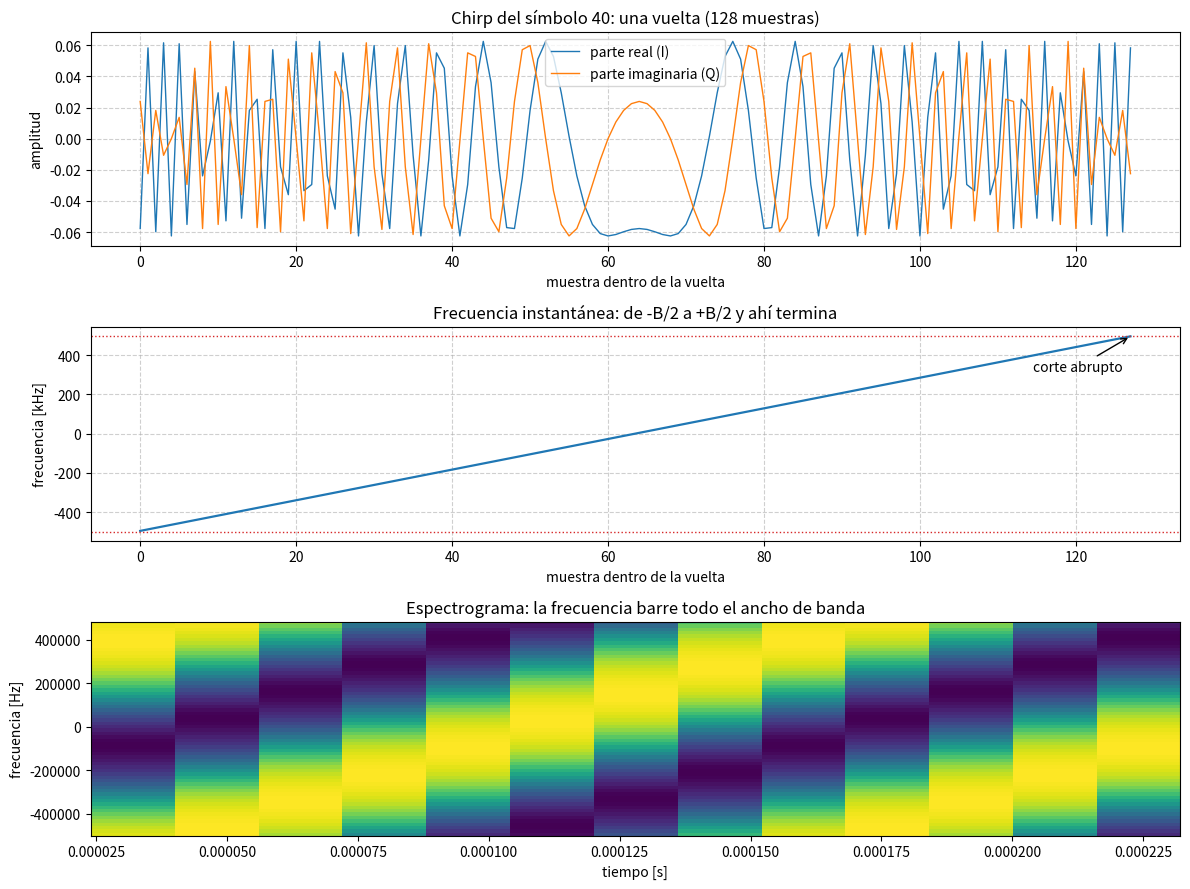
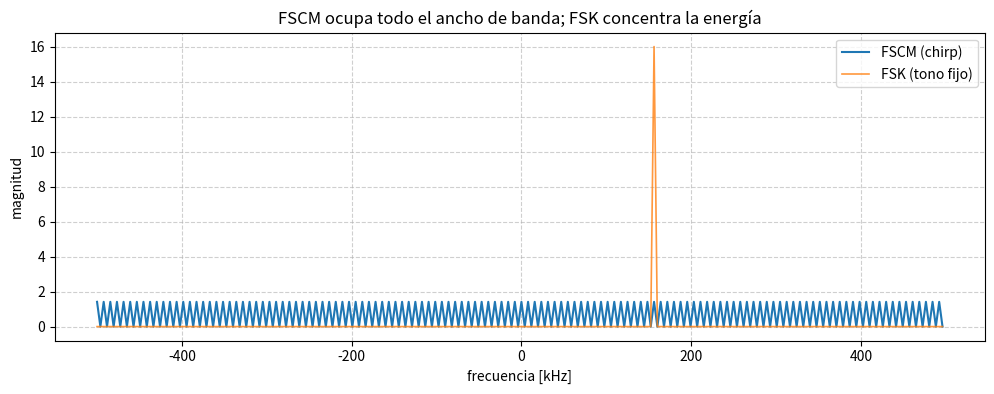
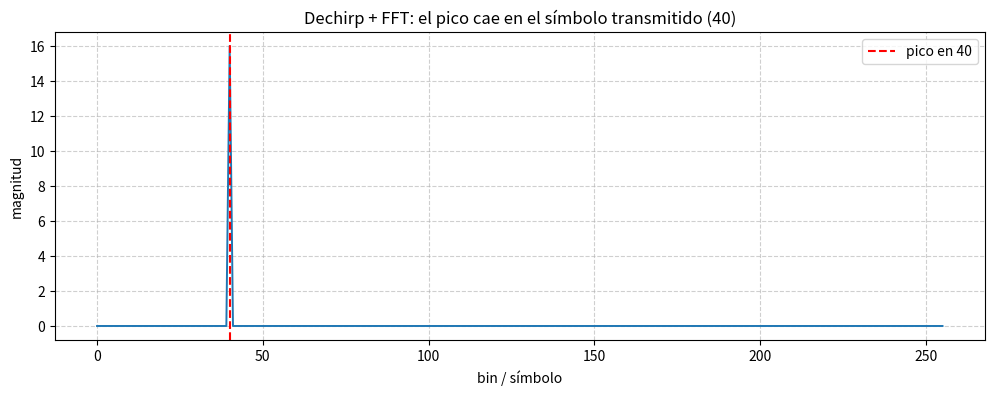
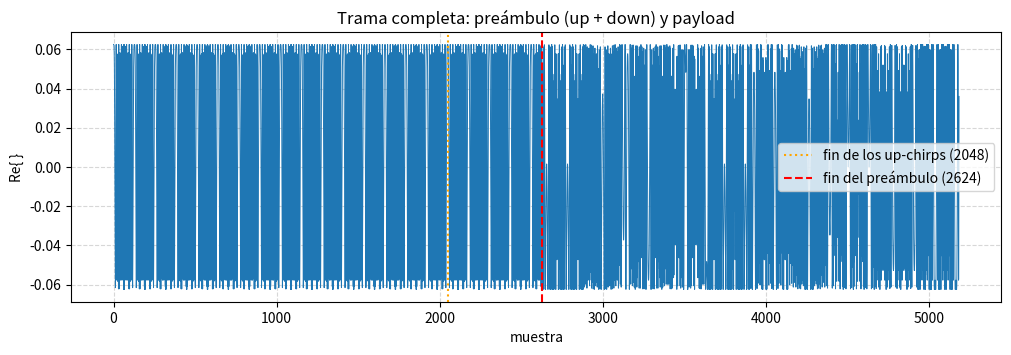
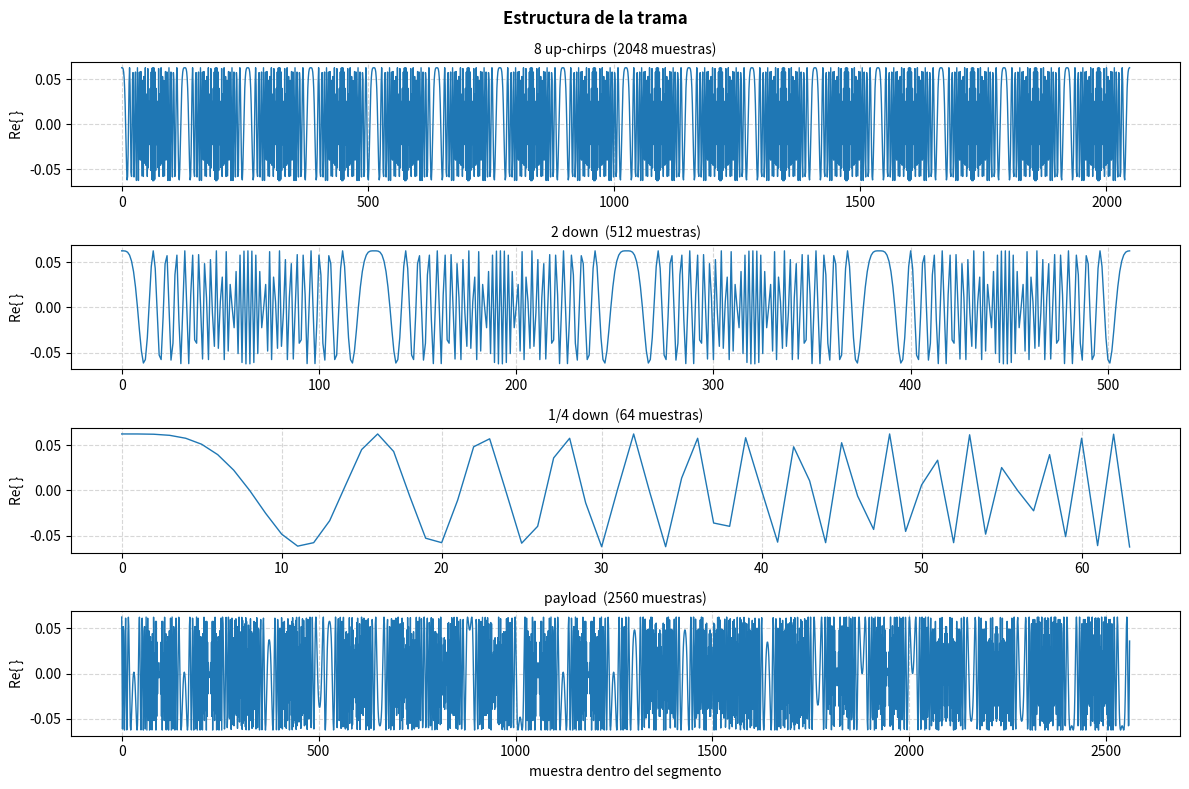

Write Python code to recreate these figures, in order. (Note: this script raises an exception after producing the figures.)
import numpy as np
import matplotlib.pyplot as plt

SF = 8                        # bits por símbolo
SamplingRate = 1_000_000      # tasa del SDR [muestras/s]
B = SamplingRate              # el chirp barre exactamente la tasa de muestreo
M = 2 ** SF                   # muestras por símbolo = símbolos posibles
T = 1 / B                     # período de chip [s]
Ts = M * T                    # duración de un símbolo [s]
k = np.arange(M)              # índice de chip 0 .. M-1

fc = 928e6                    # portadora [Hz]

n_up = 8                      # up-chirps del preámbulo
n_down = 2                    # down-chirps completos
cuarto_down = True            # agregar el último 1/4 de down-chirp
n_simbolos = 10               # símbolos de payload
tramas_en_buffer = 2          # tramas que se guardan en el receptor (2x la enviada)
n_paquetes_per = 30000        # paquetes a recibir para medir el PER

print(f"SF              = {SF}")
print(f"M               = {M} muestras/símbolo, {M} símbolos posibles")
print(f"B (chirp)       = {B/1e6:.3f} MHz")
print(f"fc (portadora)  = {fc/1e6:.0f} MHz")
print(f"T               = {T*1e6:.3f} µs")
print(f"Ts              = {Ts*1e6:.3f} µs")
print(f"Bits por símbolo = {SF}")
print(f"Resolución en frecuencia = {B/M:.1f} Hz")
print(f"Buffer de RX    = {tramas_en_buffer} tramas")
print(f"Paquetes de PER = {n_paquetes_per}")

# Bloque de bits aleatorio pero determinista: con la misma semilla el resultado
# es siempre el mismo; cambiando la semilla cambian los bits.
semilla_bits = 2024
generador_bits = np.random.default_rng(semilla_bits)
bits_payload = generador_bits.integers(0, 2, size=(n_simbolos, SF))

# Ecuación 1: cada fila de bits (LSB primero) pasa a un símbolo entero.
simbolos_payload = []
for fila in bits_payload:
    fila = np.asarray(fila, dtype=np.int64).ravel()
    pesos = 2 ** np.arange(fila.size)
    simbolos_payload.append(int(np.dot(fila, pesos)))

print(f"Semilla del bloque de bits: {semilla_bits}")
print("Bits del payload (LSB primero):")
for indice in range(n_simbolos):
    print(f"  {bits_payload[indice].tolist()} -> {simbolos_payload[indice]:3d}")

# Ida y vuelta: símbolo -> bits (LSB primero).
verificacion = []
for simbolo in simbolos_payload:
    valor = int(simbolo)
    verificacion.append([(valor >> h) & 1 for h in range(SF)])
print(f"Ida y vuelta exacta: {verificacion == bits_payload.tolist()}")

def up_chirp(M=M):
    """Chirp ascendente base, energía unitaria."""
    kk = np.arange(M)
    return (1.0 / np.sqrt(M)) * np.exp(1j * 2 * np.pi * (kk ** 2) / M)


def down_chirp(M=M):
    """Chirp descendente: el conjugado del ascendente."""
    return np.conj(up_chirp(M))


def down_chirp_demod(M=M):
    """Réplica usada para dechirpear. Difiere del down-chirp en la escala 1/sqrt(M)."""
    kk = np.arange(M)
    return np.exp(-1j * 2 * np.pi * (kk ** 2) / M)


def modular(simbolos, M=M):
    """Genera la señal FSCM de una secuencia de símbolos (Ec. 2 y 3)."""
    kk = np.arange(M)
    partes = []
    for simbolo in np.asarray(simbolos).ravel():
        if not 0 <= int(simbolo) < M:
            raise ValueError(f"símbolo fuera de rango: {simbolo}")
        fase = 2 * np.pi * (((int(simbolo) + kk) % M) * kk) / M
        partes.append((1 / np.sqrt(M)) * np.exp(1j * fase))
    return np.concatenate(partes)

# --- Demostración: el último símbolo del payload, en tiempo, frecuencia y
# espectrograma ---
simbolo_demo = int(simbolos_payload[-1])
senal_demo = modular([simbolo_demo])

# El barrido avanza dos ciclos por símbolo, así que la frecuencia instantánea
# recorre el ancho de banda dos veces: sube de -B/2 a +B/2 y salta de vuelta.
# Para el gráfico se toma media vuelta (M/2 muestras): desde el salto hasta que
# vuelve a llegar a +B/2, donde la frecuencia corta abruptamente.
delta = np.diff(np.unwrap(np.angle(senal_demo)))
f_unwrapped = delta / (2 * np.pi)                    # ciclos/muestra
f_fold = (f_unwrapped + 0.5) % 1.0 - 0.5             # plegada a (-0.5, 0.5]
saltos = np.where(np.diff(f_fold) < -0.5)[0] + 1    # cortes +B/2 -> -B/2
inicio_vuelta = int(saltos[0])
fin_vuelta = int(saltos[1]) if len(saltos) > 1 else M
senal_vuelta = senal_demo[inicio_vuelta:fin_vuelta]
f_vuelta = f_fold[inicio_vuelta:fin_vuelta] * SamplingRate / 1e3   # kHz

fig, axes = plt.subplots(3, 1, figsize=(12, 9))
axes[0].plot(np.real(senal_vuelta), label="parte real (I)", linewidth=1)
axes[0].plot(np.imag(senal_vuelta), label="parte imaginaria (Q)", linewidth=1)
axes[0].set_title(
    f"Chirp del símbolo {simbolo_demo}: una vuelta ({len(senal_vuelta)} muestras)")
axes[0].set_xlabel("muestra dentro de la vuelta")
axes[0].set_ylabel("amplitud")
axes[0].grid(True, linestyle="--", alpha=0.6)
axes[0].legend()

# Frecuencia instantánea: una sola rampa, de la mínima a la máxima.
axes[1].plot(f_vuelta, linewidth=1.6)
axes[1].axhline(+B / 2e3, color="tab:red", linestyle=":", linewidth=1)
axes[1].axhline(-B / 2e3, color="tab:red", linestyle=":", linewidth=1)
axes[1].annotate("corte abrupto", xy=(len(f_vuelta) - 1, f_vuelta[-1]),
                 xytext=(-70, -25), textcoords="offset points",
                 arrowprops=dict(arrowstyle="->", linewidth=1))
axes[1].set_title("Frecuencia instantánea: de -B/2 a +B/2 y ahí termina")
axes[1].set_xlabel("muestra dentro de la vuelta")
axes[1].set_ylabel("frecuencia [kHz]")
axes[1].grid(True, linestyle="--", alpha=0.6)

# Espectrograma del símbolo completo: la frecuencia recorre el ancho de banda
# dos veces por símbolo, así que se ven dos dientes de sierra.
axes[2].specgram(senal_demo, NFFT=64, Fs=SamplingRate, noverlap=48,
                 cmap="viridis")
axes[2].set_title("Espectrograma: la frecuencia barre todo el ancho de banda")
axes[2].set_xlabel("tiempo [s]")
axes[2].set_ylabel("frecuencia [Hz]")
fig.tight_layout()
plt.show()


# Contraste FSCM vs FSK en el espectro. FSK usa un tono fijo por símbolo, sin
# barrido; acá se modula el mismo símbolo que en la figura anterior.
senal_fsk = (1 / np.sqrt(M)) * np.exp(
    1j * 2 * np.pi * simbolo_demo * np.arange(M) / M)
espectro_fscm = np.abs(np.fft.fftshift(np.fft.fft(senal_demo)))
espectro_fsk = np.abs(np.fft.fftshift(np.fft.fft(senal_fsk)))

plt.figure(figsize=(12, 4))
plt.plot(np.fft.fftshift(np.fft.fftfreq(M, d=T)) / 1e3, espectro_fscm,
         label="FSCM (chirp)", linewidth=1.5)
plt.plot(np.fft.fftshift(np.fft.fftfreq(M, d=T)) / 1e3, espectro_fsk,
         label="FSK (tono fijo)", linewidth=1.2, alpha=0.8)
plt.title("FSCM ocupa todo el ancho de banda; FSK concentra la energía")
plt.xlabel("frecuencia [kHz]")
plt.ylabel("magnitud")
plt.grid(True, linestyle="--", alpha=0.6)
plt.legend()
plt.show()

def demodular(recibido, M=M):
    """Demodula uno o varios símbolos. Devuelve los símbolos estimados."""
    datos = np.asarray(recibido, dtype=np.complex128)
    if datos.ndim == 1:
        if datos.size % M != 0:
            raise ValueError("la señal no es múltiplo de M")
        datos = datos.reshape(-1, M)
    dechirpeado = datos * down_chirp_demod(M)[None, :]
    espectros = np.abs(np.fft.fft(dechirpeado, axis=1))
    return np.argmax(espectros, axis=1)


def espectro_demodulado(muestra, M=M):
    """Espectro tras el dechirp de un único símbolo."""
    return np.abs(np.fft.fft(np.asarray(muestra) * down_chirp_demod(M)))

# --- Demostración: espectro con el pico marcado ---
espectro = espectro_demodulado(senal_demo)
simbolo_recuperado = int(np.argmax(espectro))

plt.figure(figsize=(12, 4))
plt.plot(np.arange(M), espectro, linewidth=1.4)
plt.axvline(simbolo_recuperado, color="red", linestyle="--",
            label=f"pico en {simbolo_recuperado}")
plt.title(f"Dechirp + FFT: el pico cae en el símbolo transmitido ({simbolo_demo})")
plt.xlabel("bin / símbolo")
plt.ylabel("magnitud")
plt.grid(True, linestyle="--", alpha=0.6)
plt.legend()
plt.show()

print(f"Símbolo transmitido: {simbolo_demo}")
print(f"Símbolo recuperado:  {simbolo_recuperado}")
print(f"Correcto: {simbolo_recuperado == simbolo_demo}")

def preambulo(M=M, n_up=n_up, n_down=n_down, cuarto=cuarto_down):
    """Construye el preámbulo: up-chirps, down-chirps y 1/4 de down-chirp."""
    partes = [np.tile(up_chirp(M), n_up)]
    if n_down:
        partes.append(np.tile(down_chirp(M), n_down))
    if cuarto:
        partes.append(down_chirp(M)[: M // 4])
    return np.concatenate(partes)


def longitud_preambulo(M=M, n_up=n_up, n_down=n_down, cuarto=cuarto_down):
    largo = n_up * M + n_down * M
    if cuarto:
        largo += M // 4
    return largo


def construir_trama(simbolos, M=M, n_up=n_up, n_down=n_down, cuarto=cuarto_down):
    """Preámbulo + payload modulado."""
    return np.concatenate([
        preambulo(M, n_up, n_down, cuarto),
        modular(simbolos, M),
    ])


def longitud_trama(M=M, n_simbolos=n_simbolos, n_up=n_up, n_down=n_down,
                   cuarto=cuarto_down):
    return longitud_preambulo(M, n_up, n_down, cuarto) + n_simbolos * M


preambulo_ref = preambulo()
trama = construir_trama(simbolos_payload)

print(f"Preámbulo: {preambulo_ref.size} muestras "
      f"({preambulo_ref.size/SamplingRate*1e3:.3f} ms)")
print(f"Payload:   {n_simbolos*M} muestras")
print(f"Trama:     {trama.size} muestras ({trama.size/SamplingRate*1e3:.3f} ms)")
esperado_preambulo = (n_up + n_down) * M + (M // 4 if cuarto_down else 0)
esperado_trama = esperado_preambulo + n_simbolos * M
print(f"Esperado:  preámbulo {esperado_preambulo}, trama {esperado_trama}")

# --- Figura: la trama completa, con el límite entre preámbulo y payload ---
plt.figure(figsize=(12, 3.5))
plt.plot(np.real(trama), linewidth=0.7)
plt.axvline(n_up * M, color="orange", linestyle=":",
            label=f"fin de los up-chirps ({n_up * M})")
plt.axvline(longitud_preambulo(), color="red", linestyle="--",
            label=f"fin del preámbulo ({longitud_preambulo()})")
plt.title("Trama completa: preámbulo (up + down) y payload")
plt.xlabel("muestra")
plt.ylabel("Re{ }")
plt.grid(True, linestyle="--", alpha=0.5)
plt.legend()
plt.show()

# --- Figura: la trama por segmentos ---
segmentos = [(f"{n_up} up-chirps", 0, n_up * M)]
if n_down:
    segmentos.append((f"{n_down} down", n_up * M, (n_up + n_down) * M))
if cuarto_down:
    segmentos.append(("1/4 down", (n_up + n_down) * M, longitud_preambulo()))
segmentos.append(("payload", longitud_preambulo(), trama.size))

fig, axes = plt.subplots(len(segmentos), 1, figsize=(12, 2.0 * len(segmentos)))
for eje, (nombre, ini, fin) in zip(axes, segmentos):
    eje.plot(np.real(trama[ini:fin]), linewidth=1)
    eje.set_title(f"{nombre}  ({fin - ini} muestras)", fontsize=10)
    eje.set_ylabel("Re{ }")
    eje.grid(True, linestyle="--", alpha=0.5)
axes[-1].set_xlabel("muestra dentro del segmento")
fig.suptitle("Estructura de la trama", fontweight="bold")
fig.tight_layout()
plt.show()

# --- Configuración del enlace (planilla de grupos actualizada) ---
Uri = "ip:192.168.1.34"        # Pluto asignado al grupo 8
Loopback = 0                   # 0 = deshabilitado, 1 = digital, 2 = retransmisor
TxLOFreq = int(fc)             # portadora de TX [Hz]
RxLOFreq = TxLOFreq            # misma portadora en RX
TxAtten = -60                  # atenuación de TX, de -89 a 0 dB; se arranca bajo
TxRfBw = 2_000_000             # filtro analógico de TX [Hz]
RxRfBw = TxRfBw                # filtro analógico de RX [Hz]
GainControlModes = "slow_attack"
TxCyclicBuffer = True          # el Pluto repite la trama sin pausa
RxBufferSize = tramas_en_buffer * longitud_trama()   # 2 tramas

# El enlace se deja abierto para capturar en §9 y medir el PER en §10;
# el cierre va en §11.
import adi

sdr = adi.Pluto(Uri)

# 1) Lazo de retorno
sdr.loopback = Loopback

# 2) Frecuencia de muestreo (TX y RX)
sdr.sample_rate = int(SamplingRate)

# 3) Ancho de banda de los filtros analógicos de RF
sdr.tx_rf_bandwidth = int(TxRfBw)
sdr.rx_rf_bandwidth = int(RxRfBw)

# 4) Ganancia: atenuación de TX; RX con el AGC (slow_attack)
sdr.tx_hardwaregain_chan0 = int(TxAtten)
sdr.gain_control_mode_chan0 = GainControlModes

# 5) Portadoras de TX y RX
sdr.tx_lo = int(TxLOFreq)
sdr.rx_lo = int(RxLOFreq)

# 6) Buffers: RX de dos tramas y TX cíclico antes de transmitir
sdr.rx_buffer_size = int(RxBufferSize)
sdr.tx_cyclic_buffer = bool(TxCyclicBuffer)

print(f"Pluto conectado en {Uri}")
print(f"  Fs = {SamplingRate/1e6:.3f} MSPS, portadora = {TxLOFreq/1e6:.0f} MHz")
print(f"  trama de TX = {trama.size} muestras")
print(f"  buffer de RX = {RxBufferSize} muestras ({tramas_en_buffer} tramas)")
print("  enlace abierto: la captura va en §9 y el PER en §10")

# --- Emisión de la trama: el buffer cíclico la repite sin pausa ---
sdr.tx(trama * (2 ** 15 - 1))
print(f"TX encendido: {trama.size} muestras escaladas a 16 bits.")
print("El Pluto reinyecta la trama solo; el enlace queda abierto para §9 y §10.")

def correlacion_fft(recibido, patron):
    """|correlación| entre señal y patrón, calculada con FFT."""
    recibido = np.asarray(recibido, dtype=np.complex128)
    patron = np.asarray(patron, dtype=np.complex128)
    if recibido.size < patron.size:
        raise ValueError("la señal es más corta que el patrón")
    n = recibido.size + patron.size - 1
    nfft = 1 << (n - 1).bit_length()
    producto = np.fft.fft(recibido, nfft) * np.conj(np.fft.fft(patron, nfft))
    # `ifft` ya trae el factor 1/nfft: el resultado es la suma, no el promedio.
    completo = np.fft.ifft(producto)
    return np.abs(completo[: recibido.size - patron.size + 1])


def sincronizar(recibido, M=M):
    """Ubica el inicio de la trama correlacionando con el preámbulo completo.

    Devuelve el `inicio` y una `metrica` entre 0 y 1 que mide cuánto se parece
    el tramo encontrado al preámbulo (1 = idéntico salvo escala).
    """
    recibido = np.asarray(recibido, dtype=np.complex128)
    patron = preambulo(M)
    correlacion = correlacion_fft(recibido, patron)
    inicio = int(np.argmax(correlacion))
    energia = float(np.sum(np.abs(recibido[inicio: inicio + patron.size]) ** 2))
    metrica = float(correlacion[inicio] / (np.linalg.norm(patron) * np.sqrt(energia)))
    return {"inicio": inicio, "metrica": metrica, "correlacion": correlacion}

# --- Demostración: trama con offset y ruido, se detecta el inicio ---
rng = np.random.default_rng(2024)
desfase_demo = int(rng.integers(int(0.3 * trama.size), int(3.0 * trama.size)))
ruido_demo = (rng.normal(size=trama.size) + 1j * rng.normal(size=trama.size)) * 0.02

captura_demo = np.zeros(desfase_demo + trama.size, dtype=np.complex128)
captura_demo[desfase_demo:] = trama + ruido_demo

info_demo = sincronizar(captura_demo)

plt.figure(figsize=(12, 5))
plt.subplot(2, 1, 1)
plt.plot(np.abs(captura_demo), linewidth=0.6, color="tab:green")
plt.axvline(desfase_demo, color="green", linestyle="--", label="inicio real")
plt.title("Captura: la trama arranca después de un tramo de silencio")
plt.xlabel("muestra")
plt.ylabel("|captura|")
plt.grid(True, linestyle="--", alpha=0.5)
plt.legend()

plt.subplot(2, 1, 2)
plt.plot(info_demo["correlacion"], linewidth=1)
plt.axvline(desfase_demo, color="green", linestyle="--", label="inicio real")
plt.axvline(info_demo["inicio"], color="red", linestyle="--",
            label=f"inicio detectado ({info_demo['inicio']})")
plt.title("Correlación con el preámbulo completo: el máximo marca el inicio")
plt.xlabel("muestra")
plt.ylabel("|correlación|")
plt.xlim(0, min(captura_demo.size, info_demo["inicio"] + 4 * M))
plt.grid(True, linestyle="--", alpha=0.6)
plt.legend()
plt.tight_layout()
plt.show()

print(f"Inicio real:      {desfase_demo}")
print(f"Inicio detectado: {info_demo['inicio']}  (error {info_demo['inicio'] - desfase_demo:+d})")
print(f"Métrica:          {info_demo['metrica']:.3f}")

def extraer_payload(recibido, inicio, M=M, n_simbolos=n_simbolos):
    """Devuelve la matriz `(n_simbolos, M)` del payload, después del preámbulo."""
    comienzo = int(inicio) + longitud_preambulo(M)
    fin = comienzo + n_simbolos * M
    recibido = np.asarray(recibido, dtype=np.complex128)
    if comienzo < 0 or fin > recibido.size:
        raise ValueError("la ventana del payload se sale de la señal")
    return recibido[comienzo:fin].reshape(n_simbolos, M)


def demodular_trama(recibido, M=M, n_simbolos=n_simbolos):
    """Sincroniza, extrae y demodula el payload de una trama."""
    info = sincronizar(recibido, M)
    payload = extraer_payload(recibido, info["inicio"], M, n_simbolos)
    return demodular(payload, M), info


def recepcion_simulada(simbolos, offset, snr_db=None, semilla=0):
    """Genera una captura como la devolvería el SDR: `tramas_en_buffer` tramas + ruido."""
    señal = construir_trama(simbolos)
    largo = señal.size
    buffer = np.zeros(tramas_en_buffer * largo, dtype=np.complex128)
    # Se escribe de forma circular: si la trama no entra, sigue por el principio.
    buffer[(np.arange(largo) + offset) % buffer.size] += señal

    if snr_db is not None:
        generador = np.random.default_rng(semilla)
        potencia = np.mean(np.abs(buffer) ** 2)
        ruido = (generador.normal(size=buffer.size)
                 + 1j * generador.normal(size=buffer.size))
        buffer += ruido * np.sqrt(potencia / (10 ** (snr_db / 10)) / 2)
    return buffer

def extender_circular(buffer, largo):
    """Extiende un buffer circular por ambos lados.

    Devuelve `(extendido, pad)`, donde `pad` son las muestras antepuestas. Un
    inicio detectado en `extendido` se lleva al buffer con
    `(inicio - pad) % len(buffer)`.
    """
    buffer = np.asarray(buffer, dtype=np.complex128)
    if buffer.ndim != 1:
        raise ValueError("el buffer debe ser un vector complejo 1-D")
    if buffer.size == 0:
        raise ValueError("el buffer está vacío")
    tramo = min(int(largo), buffer.size)
    extendido = np.concatenate([buffer[-tramo:], buffer, buffer[:tramo]])
    return extendido, tramo


def tamaño_buffer_rx(M=M, n_simbolos=n_simbolos, tramas=tramas_en_buffer):
    """Muestras que hay que pedirle al SDR: una trama por cada copia."""
    return tramas * longitud_trama(M, n_simbolos)


def demodular_buffer(buffer, M=M, n_simbolos=n_simbolos):
    """Decodifica una trama contenida en un buffer circular del SDR.

    Acepta la trama esté donde esté y dé la vuelta o no. Devuelve
    `(simbolos, info)`, con `info['inicio']` reducido al buffer original.
    """
    buffer = np.asarray(buffer, dtype=np.complex128)
    if buffer.ndim != 1:
        raise ValueError("el buffer debe ser un vector complejo 1-D")

    una_trama = longitud_trama(M, n_simbolos)
    if buffer.size < una_trama:
        raise ValueError("el buffer no alcanza para una trama")
    if buffer.size < 2 * una_trama:
        # Con una sola trama el buffer es periódico y el inicio queda ambiguo
        # módulo la trama; completar con ceros rompe la simetría.
        faltan = 2 * una_trama - buffer.size
        buffer = np.concatenate([buffer, np.zeros(faltan, dtype=np.complex128)])

    extendido, pad = extender_circular(buffer, una_trama)
    info = sincronizar(extendido, M)

    # Se lee la copia central, la que cae dentro del buffer, para que la ventana
    # del payload siempre entre completa.
    inicio = (info["inicio"] - pad) % buffer.size
    payload = extraer_payload(extendido, inicio + pad, M, n_simbolos)
    info["inicio"] = int(inicio)
    info["pad"] = int(pad)
    return demodular(payload, M), info


print(f"Buffer de recepción: {tramas_en_buffer} tramas = "
      f"{tamaño_buffer_rx()} muestras "
      f"({tamaño_buffer_rx()/SamplingRate*1e3:.3f} ms)")

print("\nPrueba A: la trama arranca justo en el borde del buffer")
buffer_a = recepcion_simulada(simbolos_payload, 0, snr_db=15.0, semilla=1)
simbolos_a, info_a = demodular_buffer(buffer_a)
print(f"  inicio detectado: {info_a['inicio']}")
print(f"  recibidos: {simbolos_a.tolist()}")
print(f"  exacto: {simbolos_a.tolist() == simbolos_payload}")

print("\nPrueba B: la trama da la vuelta por el final del buffer")
offset_b = tamaño_buffer_rx() - 300
buffer_b = recepcion_simulada(simbolos_payload, offset_b, snr_db=15.0, semilla=2)
simbolos_b, info_b = demodular_buffer(buffer_b)
print(f"  offset real: {offset_b} de {buffer_b.size}")
print(f"  inicio detectado: {info_b['inicio']}")
print(f"  recibidos: {simbolos_b.tolist()}")
print(f"  exacto: {simbolos_b.tolist() == simbolos_payload}")

print("\nPrueba C: la trama arranca en la segunda mitad del buffer")
buffer_c = recepcion_simulada(simbolos_payload, tamaño_buffer_rx() // 2 + 123,
                              snr_db=10.0, semilla=3)
simbolos_c, info_c = demodular_buffer(buffer_c)
print(f"  inicio detectado: {info_c['inicio']}")
print(f"  recibidos: {simbolos_c.tolist()}")
print(f"  exacto: {simbolos_c.tolist() == simbolos_payload}")

# --- Figura: la captura circular y el inicio detectado ---
plt.figure(figsize=(12, 5))
plt.subplot(2, 1, 1)
plt.plot(np.real(buffer_b), linewidth=0.8)
plt.axvline(info_b["inicio"], color="red", linestyle="--",
            label=f"inicio detectado ({info_b['inicio']})")
plt.axvline(info_b["inicio"] + longitud_trama(), color="orange", linestyle=":",
            label="fin de la trama")
plt.title("Captura de dos tramas: la trama cruza el final del buffer")
plt.xlabel("muestra del buffer")
plt.ylabel("Re{ }")
plt.grid(True, linestyle="--", alpha=0.5)
plt.legend()

plt.subplot(2, 1, 2)
# Igual que en `demodular_buffer`: se extiende el buffer y se lee el primer
# símbolo del payload desde la copia central.
buffer_b_extendido, _ = extender_circular(buffer_b, longitud_trama())
espectro_b = espectro_demodulado(
    buffer_b_extendido[
        info_b["inicio"] + longitud_preambulo():
        info_b["inicio"] + longitud_preambulo() + M
    ]
)
plt.plot(np.arange(M), espectro_b, linewidth=1.2)
plt.axvline(int(np.argmax(espectro_b)), color="red", linestyle="--",
            label=f"símbolo {int(np.argmax(espectro_b))}")
plt.title("FFT tras dechirp del primer símbolo del payload")
plt.xlabel("bin / símbolo")
plt.ylabel("magnitud")
plt.grid(True, linestyle="--", alpha=0.6)
plt.legend()
plt.tight_layout()
plt.show()

# --- Captura real del enlace y decodificación ---
captura = sdr.rx()

if captura.size < tramas_en_buffer * longitud_trama():
    print(f"Advertencia: se pidieron {tramas_en_buffer * longitud_trama()} "
          f"muestras y llegaron {captura.size}. Revisar rx_buffer_size.")

simbolos_rx, info_rx = demodular_buffer(captura)
print(f"Inicio detectado: {info_rx['inicio']}")
print(f"Métrica:          {info_rx['metrica']:.3f}")
print(f"Símbolos:         {simbolos_rx.tolist()}")
print(f"¿Trama correcta?  {simbolos_rx.tolist() == simbolos_payload}")

# --- Figura: la señal recibida por el SDR (dos tramas) ---
plt.figure(figsize=(12, 5))

plt.subplot(2, 1, 1)
plt.plot(np.real(captura), linewidth=0.6, label="parte real")
plt.plot(np.imag(captura), linewidth=0.6, alpha=0.7, label="parte imaginaria")
plt.title("Señal recibida por el SDR (dos tramas)")
plt.xlabel("muestra")
plt.ylabel("amplitud")
plt.grid(True, linestyle="--", alpha=0.5)
plt.legend(loc="upper right")

plt.subplot(2, 1, 2)
plt.plot(np.abs(captura), linewidth=0.6, color="tab:green")
plt.title("Envolvente de la señal recibida (el rizado es el ruido del canal)")
plt.xlabel("muestra")
plt.ylabel("|captura|")
plt.grid(True, linestyle="--", alpha=0.5)

plt.tight_layout()
plt.show()

# --- Contadores del PER: se acumulan entre corridas de esta celda ---
if "paquetes_recibidos" not in globals():
    paquetes_recibidos = 0
    paquetes_erroneos = 0
    simbolos_erroneos = 0
    historial_per = []

# Para empezar de cero sin cerrar el enlace:
# paquetes_recibidos = 0; paquetes_erroneos = 0; simbolos_erroneos = 0
# historial_per = []

objetivo_per = max(0, n_paquetes_per - paquetes_recibidos)
progreso_per = max(1, objetivo_per // 10)
simbolos_tx = np.asarray(simbolos_payload)
if paquetes_recibidos:
    historial_per.append((paquetes_recibidos,
                          paquetes_erroneos / paquetes_recibidos))

for indice_per in range(objetivo_per):
    captura_per = sdr.rx()
    simbolos_per, _ = demodular_buffer(captura_per)
    errores_este = int(np.sum(simbolos_per != simbolos_tx))
    simbolos_erroneos += errores_este
    paquetes_recibidos += 1
    if errores_este:
        paquetes_erroneos += 1
    if (indice_per + 1) % progreso_per == 0:
        per_parcial = paquetes_erroneos / paquetes_recibidos
        historial_per.append((paquetes_recibidos, per_parcial))
        print(f"  {paquetes_recibidos:6d} paquetes  "
              f"paquetes erróneos={paquetes_erroneos:4d}  PER={per_parcial:.2e}")

if paquetes_recibidos:
    PER = paquetes_erroneos / paquetes_recibidos
    print(f"\nPaquetes recibidos: {paquetes_recibidos} de {n_paquetes_per}")
    print(f"Paquetes erróneos:  {paquetes_erroneos}")
    print(f"Símbolos erróneos:  {simbolos_erroneos} de "
          f"{paquetes_recibidos * n_simbolos}")
    print(f"PER = {PER:.3e}")
else:
    print("No hay paquetes medidos todavía: correr esta celda con el enlace abierto.")

# --- Figura: PER acumulado contra paquetes recibidos ---
if len(historial_per) > 1:
    paquetes_hist, per_hist = zip(*historial_per)
    plt.figure(figsize=(12, 4))
    plt.plot(paquetes_hist, per_hist, marker="o", linewidth=1.4)
    plt.title("PER acumulado sobre el enlace real")
    plt.xlabel("paquetes recibidos")
    plt.ylabel("PER")
    plt.grid(True, linestyle="--", alpha=0.6)
    plt.show()

sdr.tx_destroy_buffer()
sdr.tx_hardwaregain_chan0 = -89
sdr.tx_lo = int(2400e6)
sdr.rx_lo = int(950e6)
sdr.tx(np.zeros(2048))
print("Enlace cerrado.")
